Run: headless pygame with SDL's dummy video driver; simulated clock (each Clock.tick advances the game by its frame time, no real sleeping); random seed 0; keys injected as events and as key.get_pressed() state; mouse plan: one left click at the window centre at the start of phase 2, then a move to the lower-right quarter at the start of phase 3.
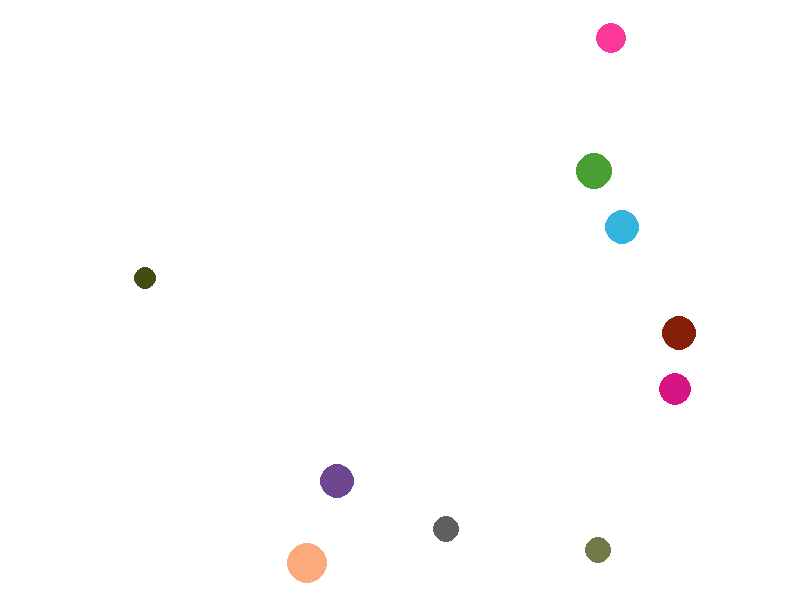
Frame 1 of 2 · flips 1–60 · no input
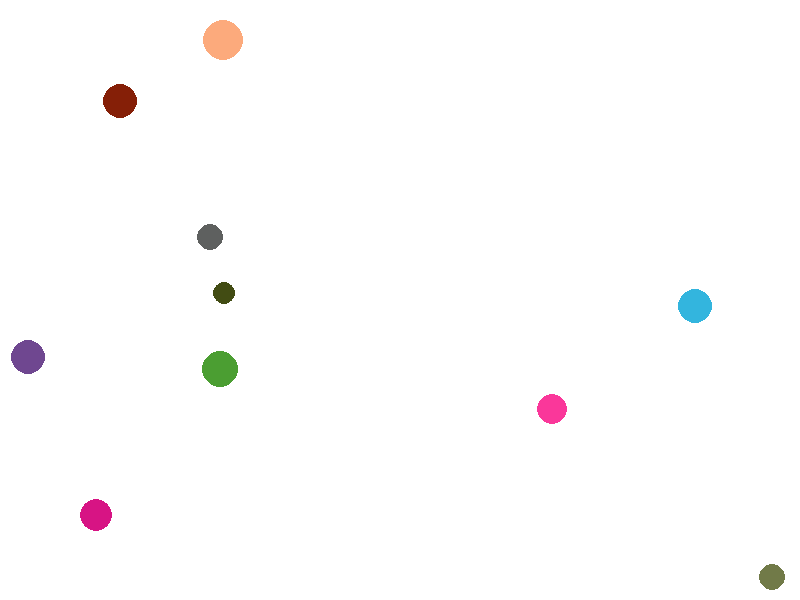
Frame 2 of 2 · flips 61–180 · clicked the window centre · tapped SPACE, RETURN · held RIGHT (→), D

The pygame program that drew these frames:

################################################################
# Name : Nontouch kongdee
# student number : 6201012610028
# File: Assignment II
# Date: 2020-07-16
################################################################

# Note this Python script requires PyGame.
import pygame 
from random import randint
import math

class circle() :
    def __init__(self) :
        self.scr_w = 800
        self.scr_h = 600
    # randomize an integer value between 10..20 for the radius
        self.R = randint(10,20)
    # randomize an integer value between 50..255 for alpha level
        self.alpha = randint(50,255)
    # randomize an integer value between 50..255 for random color
        self.r = randint(0,255)
    # randomize an integer value between 50..255 for random color
        self.g = randint(0,255)
    # randomize an integer value between 50..255 for random color
        self.b = randint(0,255) 
    # create a color with alpha level (RGBA) by random
        self.all_color = (self.r,self.g,self.b,self.alpha) 
    # randomize a position (x,y)
        self.x,self.y = randint(self.R,self.scr_w-self.R), randint(self.R,self.scr_h-self.R)
        self.Ri,self.Le= self.x + self.R , self.x - self.R
        self.Bo,self.To= self.y + self.R , self.y - self.R
        self.speed = [randint(5,10),randint(5,10)]
    def make(self) :
        pygame.draw.circle( screen, self.all_color, (self.x,self.y), self.R )
        pygame.display.update()
    def delete(self) :
        pygame.draw.circle( screen, (255,255,255), (self.x,self.y), self.R )
        pygame.display.update()

def cleck_distant(x,y,rad,x2,y2) :
    
    if ((x - x2)*(x - x2)) + ((y - y2)*(y - y2)) <= rad**2 :
        return True
    else :
        return False

        


# def for find maximum radian
def largest(tar,List):
    b_count = 0
    for k in List:
        if tar != k:
            if tar.R > k.R :
                b_count += 1
            elif tar.R == k.R :
                b_count += 1
    if b_count == len(List) - 1:
        return True
    else:
        return False

def telepatic(t) :
 

    t.x += t.speed[0]
    t.y += t.speed[1]
    t.Ri += t.speed[0]
    t.Le += t.speed[0]
    t.Bo += t.speed[1]
    t.To += t.speed[1]
        
    if t.Ri >= t.scr_w or t.Le <= 0 :
        t.speed[0] *= -1
    if t.Bo >= t.scr_h or t.To <= 0 :
        t.speed[1] *= -1
    for q in F_CIRCLE :
        if t != q :
            if int(math.hypot(t.x - q.x, t.y - q.y)) - int(t.R + q.R) <= 5 :
                itemSpeed = math.sqrt((t.speed[0] ** 2) + (t.speed[1] ** 2))
                XDiff = - (t.x - q.x)
                YDiff = - (t.y - q.y)
                if XDiff > 0:
                    if YDiff > 0:
                        Angle = math.degrees(math.atan(YDiff / XDiff))
                        XSpeed = - itemSpeed * math.cos(math.radians(Angle))
                        YSpeed = - itemSpeed * math.sin(math.radians(Angle))
                    elif YDiff < 0:
                        Angle = math.degrees(math.atan(YDiff / XDiff))
                        XSpeed = - itemSpeed * math.cos(math.radians(Angle))
                        YSpeed = - itemSpeed * math.sin(math.radians(Angle))
                elif XDiff < 0:
                    if YDiff > 0:
                        Angle = 180 + math.degrees(math.atan(YDiff / XDiff))
                        XSpeed = - itemSpeed * math.cos(math.radians(Angle))
                        YSpeed = - itemSpeed * math.sin(math.radians(Angle))
                    elif YDiff < 0:
                        Angle = -180 + math.degrees(math.atan(YDiff / XDiff))
                        XSpeed = - itemSpeed * math.cos(math.radians(Angle))
                        YSpeed = - itemSpeed * math.sin(math.radians(Angle))
                elif XDiff == 0:
                    if YDiff > 0:
                        Angle = -90
                    else:
                        Angle = 90
                    XSpeed = itemSpeed * math.cos(math.radians(Angle))
                    YSpeed = itemSpeed * math.sin(math.radians(Angle))
                elif YDiff == 0:
                    if XDiff < 0 :
                        Angle = 0
                    else:
                        Angle = 180
                    XSpeed = itemSpeed * math.cos(math.radians(Angle))
                    YSpeed = itemSpeed * math.sin(math.radians(Angle))
                t.speed[0] = int(XSpeed)
                t.speed[1] = int(YSpeed)

    pygame.draw.circle( screen, t.all_color, (t.x,t.y), t.R )


# initialize PyGame
pygame.init()

# show PyGame version
#print( 'PyGame version: {}'.format( pygame.version.ver ) ) 


# set window caption
pygame.display.set_caption('Amezing circle 2') 

# create a clock
clock = pygame.time.Clock()

# Set up the drawing window (800 x 600 pixels)
scr_w, scr_h = 800, 600
screen  = pygame.display.set_mode((scr_w, scr_h))

# create a new surface 
#surface = pygame.Surface( screen.get_size(), pygame.SRCALPHA )

CIRCLE = []
F_CIRCLE = []
##speed = [2,2]
point = 0
i = 0
N = 10


# Run until the user asks to quit
running = True
while running:
    #clock.tick(2)
    # This limits the while loop to a max of 10 times per second.

    # Did the user click the window close button?
    for event in pygame.event.get():
        if event.type == pygame.QUIT:
            running = False

    # this loop for remove the circle when you click on the maximum circle only

        if event.type == pygame.MOUSEBUTTONDOWN:
            pos = pygame.mouse.get_pos()
            for e in F_CIRCLE :
                if cleck_distant(e.x, e.y, e.R, pos[0], pos[1]):
                    print("true target")
                    if largest(e,F_CIRCLE) :
                        e.delete()
                        F_CIRCLE.remove(e)
                        print("del")

    while point < N:
        CIRCLE.append('circle'+str(i))
        CIRCLE[i] = circle()
        draw = True
        
        for j in range(len(CIRCLE)):
            #check all circle class
            if i != j:
                dist = int(math.hypot(CIRCLE[i].x - CIRCLE[j].x, CIRCLE[i].y - CIRCLE[j].y))
                #if circle overlaped        
                if dist < int(CIRCLE[i].R+CIRCLE[j].R):
                    draw = False
            
        if draw:
            CIRCLE[j].make()
            F_CIRCLE.append(CIRCLE[j])
            point+=1
        i+=1

    for s in F_CIRCLE :
        clock.tick(120)
        telepatic(s)
    # draw the surface on the screen
    pygame.display.update()
    screen.fill((255,255,255))
    #screen.blit(surface, (0,0))

    

pygame.quit()

################################################################
# To do: modify the Python code so that it can randomly create
# circles with different filled colors (RGBA values)
################################################################
